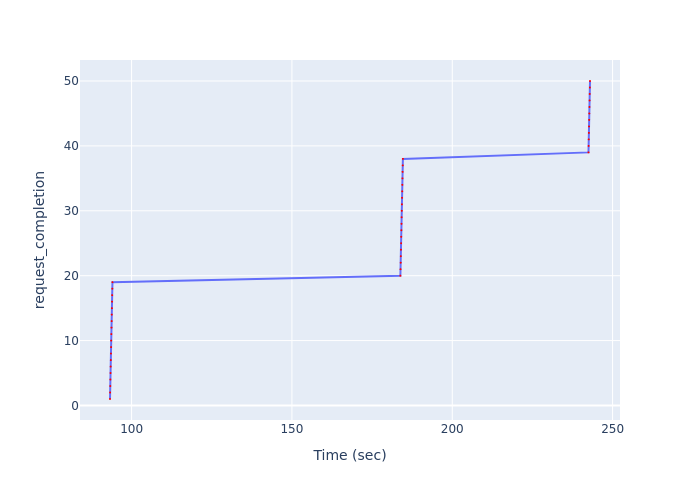

Data behind this chart, as committed beside it:
Time (sec), request_completion
93.27, 1
93.31, 2
93.35, 3
93.4, 4
93.44, 5
93.48, 6
93.52, 7
93.56, 8
93.61, 9
93.65, 10
93.69, 11
93.73, 12
93.78, 13
93.82, 14
93.86, 15
93.9, 16
93.95, 17
93.99, 18
94.03, 19
183.8, 20
183.9, 21
183.9, 22
184, 23
184, 24
184, 25
184.1, 26
184.1, 27
184.2, 28
184.2, 29
184.3, 30
184.3, 31
184.3, 32
184.4, 33
184.4, 34
184.5, 35
184.5, 36
184.6, 37
184.6, 38
242.5, 39
242.5, 40
242.6, 41
242.6, 42
242.7, 43
242.7, 44
242.7, 45
242.8, 46
242.8, 47
242.9, 48
242.9, 49
243, 50
